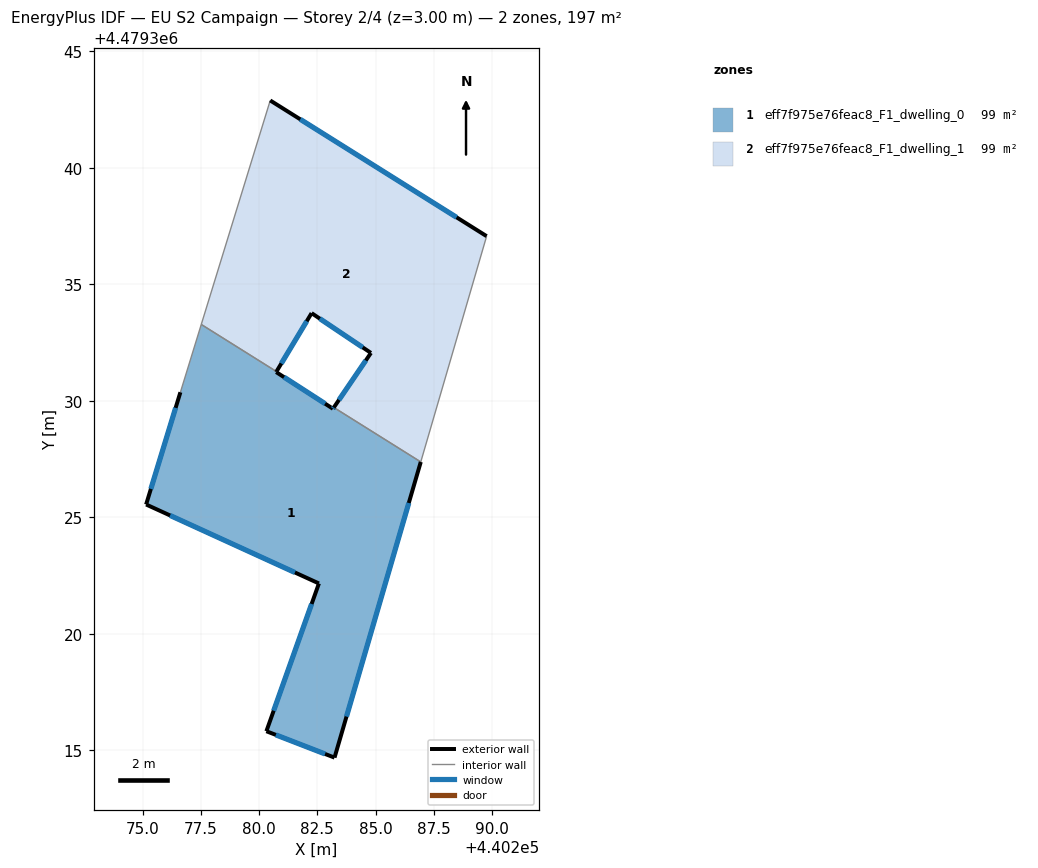
=== STOREY PLAN SPEC (per zone: floor XY polygon, exterior-wall plan segments, windows/doors) ===
zone 1: eff7f975e76feac8_F1_dwelling_0  (98.7 m²)
  floor: (440283.21, 4479329.72) (440286.94, 4479327.38) (440283.24, 4479314.69) (440280.31, 4479315.82) (440282.57, 4479322.17) (440275.15, 4479325.55) (440276.62, 4479330.37) (440277.52, 4479333.28) (440280.75, 4479331.26) (440280.73, 4479331.24) (440283.17, 4479329.66)
  exterior wall: (440280.73, 4479331.24) – (440280.75, 4479331.26)  [0.0 m]
  exterior wall: (440283.17, 4479329.66) – (440280.73, 4479331.24)  [2.9 m]
    window: (440282.83, 4479329.88) – (440281.07, 4479331.02)  [4.5 m²]
  exterior wall: (440283.21, 4479329.72) – (440283.17, 4479329.66)  [0.1 m]
    window: (440283.20, 4479329.71) – (440283.18, 4479329.67)  [0.1 m²]
  exterior wall: (440283.24, 4479314.69) – (440286.94, 4479327.38)  [13.2 m]
    window: (440283.75, 4479316.45) – (440286.43, 4479325.62)  [20.7 m²]
  exterior wall: (440280.32, 4479315.82) – (440283.24, 4479314.69)  [3.1 m]
    window: (440280.72, 4479315.66) – (440282.83, 4479314.85)  [4.9 m²]
  exterior wall: (440282.57, 4479322.17) – (440280.32, 4479315.82)  [6.7 m]
    window: (440282.26, 4479321.28) – (440280.63, 4479316.70)  [10.5 m²]
  exterior wall: (440275.15, 4479325.55) – (440282.57, 4479322.17)  [8.2 m]
    window: (440276.18, 4479325.08) – (440281.54, 4479322.64)  [12.8 m²]
  exterior wall: (440276.62, 4479330.37) – (440275.15, 4479325.55)  [5.0 m]
    window: (440276.42, 4479329.70) – (440275.36, 4479326.22)  [7.9 m²]
  interior walls: 3
zone 2: eff7f975e76feac8_F1_dwelling_1  (98.7 m²)
  floor: (440289.77, 4479337.07) (440286.94, 4479327.38) (440283.21, 4479329.72) (440284.80, 4479332.06) (440282.26, 4479333.77) (440280.75, 4479331.26) (440277.52, 4479333.28) (440280.48, 4479342.90)
  exterior wall: (440284.80, 4479332.06) – (440283.21, 4479329.72)  [2.8 m]
    window: (440284.58, 4479331.73) – (440283.43, 4479330.04)  [4.4 m²]
  exterior wall: (440282.26, 4479333.77) – (440284.80, 4479332.06)  [3.1 m]
    window: (440282.61, 4479333.53) – (440284.45, 4479332.30)  [4.8 m²]
  exterior wall: (440280.75, 4479331.26) – (440282.26, 4479333.77)  [2.9 m]
    window: (440280.96, 4479331.61) – (440282.05, 4479333.42)  [4.6 m²]
  exterior wall: (440289.77, 4479337.07) – (440280.48, 4479342.90)  [11.0 m]
    window: (440288.48, 4479337.88) – (440281.77, 4479342.09)  [17.2 m²]
  interior walls: 4

=== DERIVED (storey summary) ===
Building: EU S2 Campaign
Storey: 2 of 4  (floor level z = 3.00 m)
Storey gross floor area: 197.3 m²
Zones on this storey: 2
  - eff7f975e76feac8_F1_dwelling_0: floor 98.7 m²; exterior wall 39.3 m (117.8 m²); 7 window(s) 61.5 m²; WWR 52.2%
  - eff7f975e76feac8_F1_dwelling_1: floor 98.7 m²; exterior wall 19.8 m (59.4 m²); 4 window(s) 31.0 m²; WWR 52.2%
Zone adjacency (shared interzone walls):
  - eff7f975e76feac8_F1_dwelling_0 ↔ eff7f975e76feac8_F1_dwelling_1